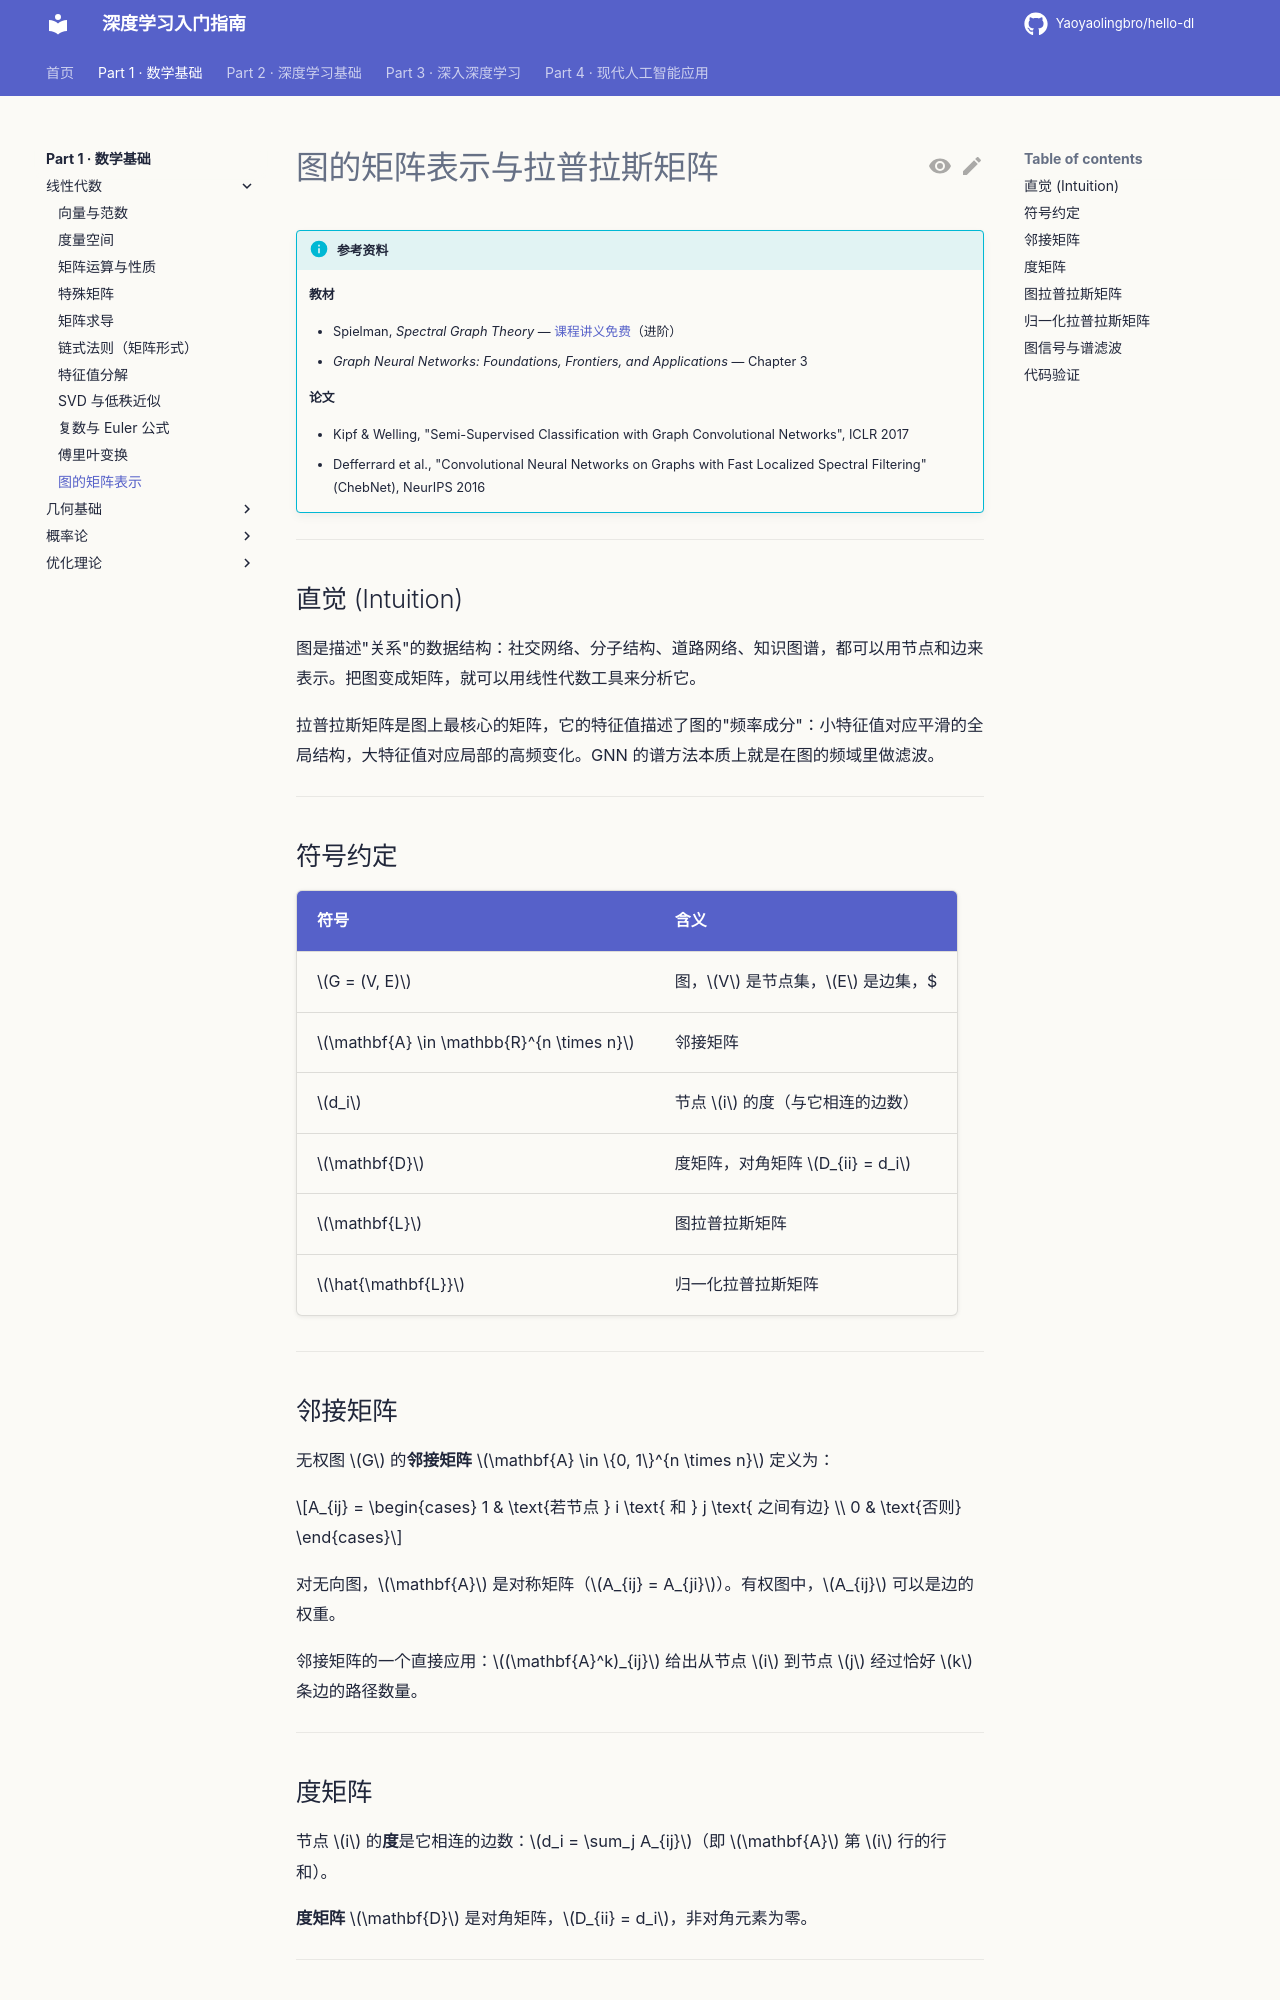

repository: Yaoyaolingbro/hello-dl · page: 01-math/linear-algebra/graph-laplacian/index.html · generator: mkdocs

# 图的矩阵表示与拉普拉斯矩阵

!!! info "参考资料"
    **教材**

    - Spielman, *Spectral Graph Theory* — [课程讲义免费](http://www.cs.yale.edu/homes/spielman/sgt/)（进阶）
    - *Graph Neural Networks: Foundations, Frontiers, and Applications* — Chapter 3

    **论文**

    - Kipf & Welling, "Semi-Supervised Classification with Graph Convolutional Networks", ICLR 2017
    - Defferrard et al., "Convolutional Neural Networks on Graphs with Fast Localized Spectral Filtering" (ChebNet), NeurIPS 2016

---

## 直觉 (Intuition)

图是描述"关系"的数据结构：社交网络、分子结构、道路网络、知识图谱，都可以用节点和边来表示。把图变成矩阵，就可以用线性代数工具来分析它。

拉普拉斯矩阵是图上最核心的矩阵，它的特征值描述了图的"频率成分"：小特征值对应平滑的全局结构，大特征值对应局部的高频变化。GNN 的谱方法本质上就是在图的频域里做滤波。

---

## 符号约定

| 符号 | 含义 |
|------|------|
| $G = (V, E)$ | 图，$V$ 是节点集，$E$ 是边集，$|V| = n$ |
| $\mathbf{A} \in \mathbb{R}^{n \times n}$ | 邻接矩阵 |
| $d_i$ | 节点 $i$ 的度（与它相连的边数） |
| $\mathbf{D}$ | 度矩阵，对角矩阵 $D_{ii} = d_i$ |
| $\mathbf{L}$ | 图拉普拉斯矩阵 |
| $\hat{\mathbf{L}}$ | 归一化拉普拉斯矩阵 |

---

## 邻接矩阵

无权图 $G$ 的**邻接矩阵** $\mathbf{A} \in \{0, 1\}^{n \times n}$ 定义为：

$$A_{ij} = \begin{cases} 1 & \text{若节点 } i \text{ 和 } j \text{ 之间有边} \\ 0 & \text{否则} \end{cases}$$

对无向图，$\mathbf{A}$ 是对称矩阵（$A_{ij} = A_{ji}$）。有权图中，$A_{ij}$ 可以是边的权重。

邻接矩阵的一个直接应用：$(\mathbf{A}^k)_{ij}$ 给出从节点 $i$ 到节点 $j$ 经过恰好 $k$ 条边的路径数量。

---

## 度矩阵

节点 $i$ 的**度**是它相连的边数：$d_i = \sum_j A_{ij}$（即 $\mathbf{A}$ 第 $i$ 行的行和）。

**度矩阵** $\mathbf{D}$ 是对角矩阵，$D_{ii} = d_i$，非对角元素为零。

---
